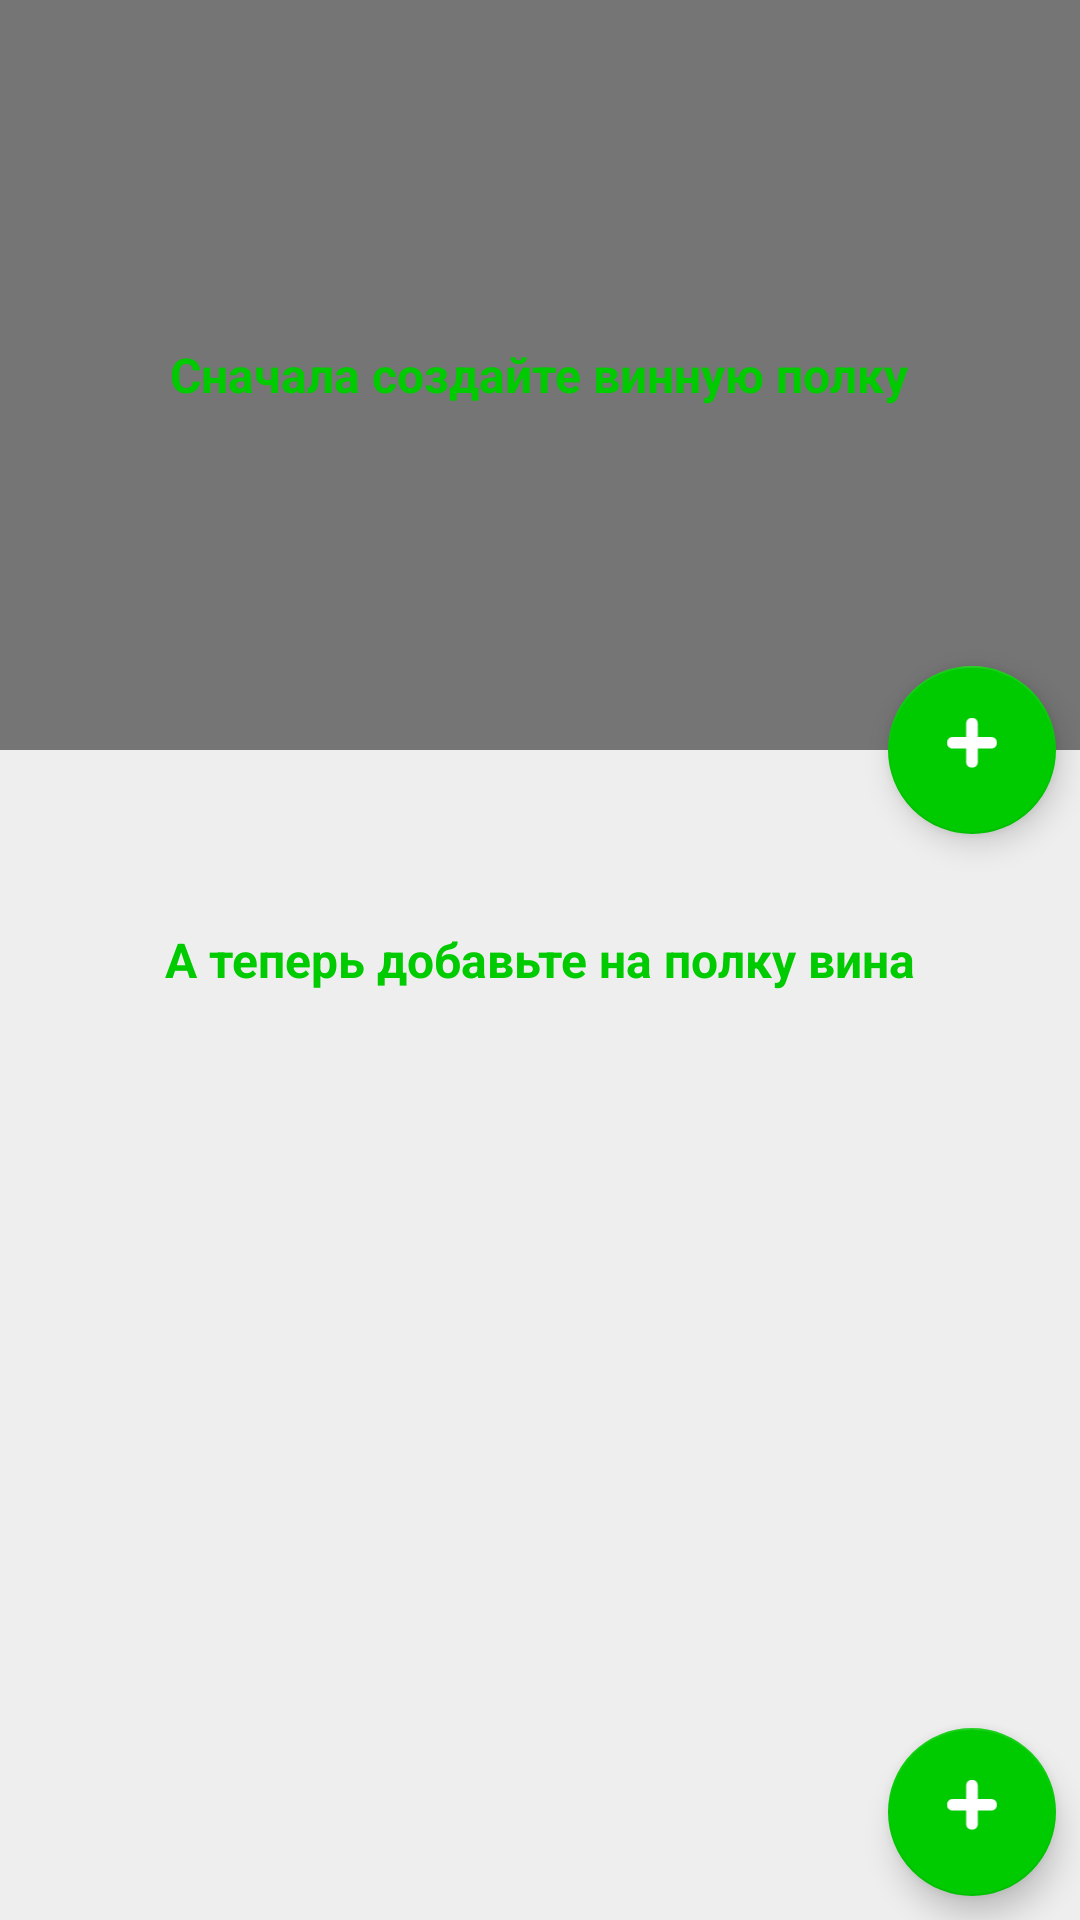

Write the Android layout XML for this screen, with the resource values it uses.
<!-- AndroidManifest.xml: activity theme Theme.sommelier_notebook.NoActionBar -->
<!-- res/layout/activity_main.xml -->
<?xml version="1.0" encoding="utf-8"?>
<androidx.coordinatorlayout.widget.CoordinatorLayout
    android:id="@+id/coordinator_layoutMain"
    xmlns:android="http://schemas.android.com/apk/res/android"
    xmlns:app="http://schemas.android.com/apk/res-auto"
    xmlns:tools="http://schemas.android.com/tools"
    android:layout_width="match_parent"
    android:layout_height="match_parent"
    android:fitsSystemWindows="true"
    tools:context=".MainActivity">

    <com.google.android.material.appbar.AppBarLayout
        android:id="@+id/main_appbar"
        android:layout_width="match_parent"
        android:layout_height="@dimen/app_bar_height"
        android:fitsSystemWindows="true" >

        <com.google.android.material.appbar.CollapsingToolbarLayout
            android:id="@+id/main_collapsing"
            android:layout_width="match_parent"
            android:layout_height="match_parent"
            android:fitsSystemWindows="true"
            app:contentScrim="?attr/colorPrimary"
            app:layout_scrollFlags="scroll|exitUntilCollapsed"
            app:toolbarId="@+id/main_toolbar"
            android:background="?attr/colorPrimary">
            
            
            

            <androidx.recyclerview.widget.RecyclerView
                android:id="@+id/recyclerViewListWineShelf"
                android:layout_width="match_parent"
                android:layout_height="match_parent"
                app:layout_collapseMode="parallax" />

            <com.google.android.material.appbar.MaterialToolbar
                android:id="@+id/main_toolbar"
                android:layout_width="match_parent"
                android:layout_height="?attr/actionBarSize"
                app:layout_collapseMode="pin"
                app:layout_scrollFlags="scroll|snap"
                app:titleTextColor="?attr/colorOnPrimary"
                app:popupTheme="@style/Theme.sommelier_notebook.PopupOverlay" />

            <TextView
                android:id="@+id/tvMessageShelfWine"
                style="@style/StyleTextViewMessage"
                android:layout_width="wrap_content"
                android:layout_height="wrap_content"
                android:layout_gravity="center"
                android:text="Сначала создайте винную полку"
                android:textSize="16sp"
                android:textStyle="bold" />

        </com.google.android.material.appbar.CollapsingToolbarLayout>
    </com.google.android.material.appbar.AppBarLayout>


    
    <androidx.core.widget.NestedScrollView
        android:layout_width="match_parent"
        android:layout_height="match_parent"
        android:background="?attr/colorPrimarySurface"
        app:layout_behavior="@string/appbar_scrolling_view_behavior">

        <androidx.recyclerview.widget.RecyclerView
            android:id="@+id/recyclerViewListWine"
            android:layout_width="match_parent"
            android:layout_height="match_parent"
            app:layoutManager="androidx.recyclerview.widget.LinearLayoutManager"
            app:layout_constraintBottom_toBottomOf="parent"
            app:layout_constraintEnd_toEndOf="parent"
            app:layout_constraintHorizontal_bias="1.0"
            app:layout_constraintStart_toStartOf="parent"
            app:layout_constraintTop_toTopOf="parent"
            app:layout_constraintVertical_bias="0.0" />

    </androidx.core.widget.NestedScrollView>

    <TextView
        android:id="@+id/tvMessageWine"
        style="@style/StyleTextViewMessage"
        android:layout_width="wrap_content"
        android:layout_height="wrap_content"
        android:layout_gravity="center"
        android:text="А теперь добавьте на полку вина"
        android:textSize="16sp"
        android:textStyle="bold"/>

    <com.google.android.material.floatingactionbutton.FloatingActionButton
        android:id="@+id/fabNewWineShelf"
        android:layout_width="wrap_content"
        android:layout_height="wrap_content"
        android:layout_margin="8dp"
        android:contentDescription="TODO"
        android:onClick="onClickNewWineShelf"
        app:layout_anchor="@id/main_appbar"
        app:layout_anchorGravity="bottom|right|end"
        app:srcCompat="@drawable/ic_plus" />

    <com.google.android.material.floatingactionbutton.FloatingActionButton
        android:id="@+id/fabNewWine"
        android:layout_width="wrap_content"
        android:layout_height="wrap_content"
        android:layout_gravity="bottom|end"
        android:layout_margin="8dp"
        android:clickable="true"
        android:contentDescription="plus"
        android:onClick="onClickNewWine"
        app:srcCompat="@drawable/ic_plus" />

</androidx.coordinatorlayout.widget.CoordinatorLayout>
<!-- resources referenced by this layout -->
<resources>
  <dimen name="app_bar_height">250dp</dimen>
  <!-- drawable ic_plus (drawable) -->
  <vector xmlns:android="http://schemas.android.com/apk/res/android"
      android:width="847dp"
      android:height="1058.75dp"
      android:viewportWidth="847"
      android:viewportHeight="1058.75">
    <path
        android:pathData="M788,416l0,15c0,42 -34,77 -77,77l-203,0 0,203c0,43 -35,77 -77,77l-15,0c-42,0 -77,-34 -77,-77l0,-203 -204,0c-42,0 -77,-35 -77,-77l0,-15c0,-42 35,-77 77,-77l204,0 0,-204c0,-42 35,-77 77,-77l15,0c42,0 77,35 77,77l0,204 203,0c43,0 77,35 77,77z"
        android:fillColor="#000000"
        android:fillType="evenOdd"/>
  </vector>
  <style name="StyleTextViewMessage" parent="TextAppearance.AppCompat">
          
          <item name="android:textColor">@color/secondaryVariant</item>
      </style>
  <style name="Theme.sommelier_notebook.PopupOverlay" parent="ThemeOverlay.AppCompat.Light">
          <item name="colorSurface">@color/surface_Popup</item>
          <item name="android:textColor">@color/font_Popup</item>
      </style>
  <style name="Theme.sommelier_notebook.NoActionBar">
          <item name="windowActionBar">false</item>
          <item name="windowNoTitle">true</item>
      </style>
  <color name="secondaryVariant">@color/green_Dark</color>
  <color name="surface_Popup">@color/white</color>
  <color name="font_Popup">@color/black</color>
  <color name="green_Dark">#FF00ca00</color>
  <color name="white">#FFFFFFFF</color>
  <color name="black">#FF000000</color>
</resources>
